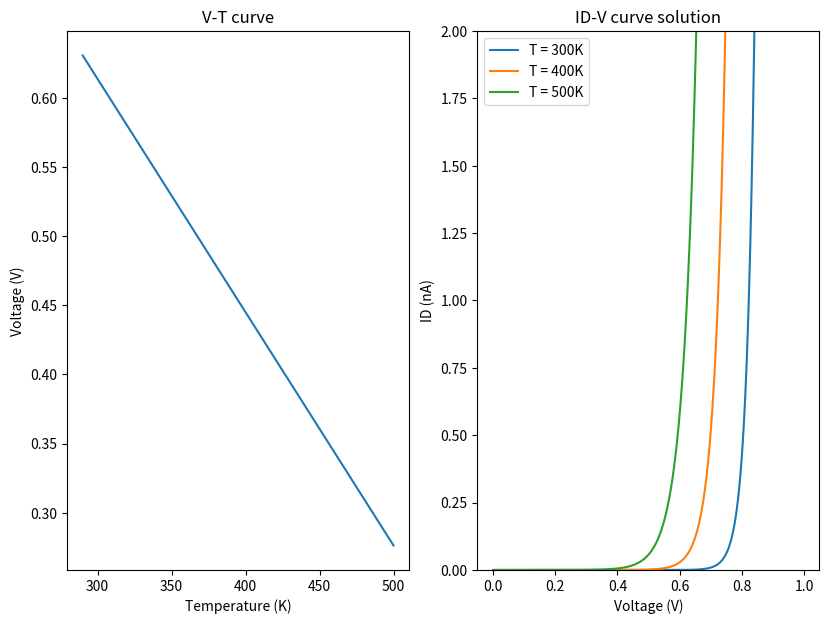

The matplotlib source for this figure:
import numpy as np
import matplotlib.pyplot as plt

########################################변수지정###############################################

q = 1.6e-19  # 전자의 전하량 (쿨롱)
E_g_eV = 1.12  # 실리콘의 에너지 밴드 갭 (전자볼트 단위)
k = 1.38 * 1e-23  # 볼츠만 상수 (J/K)

def V_a(T):
     Is_300 = 1e-14 # T = 300 (K) , Is = 10^(-14) (A)
     C = Is_300 / ( np.exp( - ( E_g_eV * q) / ( 300 * k ) ) ) #I_s = C * np.exp(-Eg*q/300*k)  # exp(J/J)
     I_d = 0.2 * 1e-3 # 0.2 (mA)
     Va = E_g_eV - ( k * T / q ) * np.log( C / I_d ) # (V)
     return Va # V (V)

T = np.arange(290 , 500 , 0.1) # 290K < T < 500K , 0.1씩
Va = V_a(T)

def I(V,T): # ni의 kT값도 고려
     ID = 0.1 * 1e-3 * np.exp(-( E_g_eV * q - q * V ) /( T * k )) 
     return ID

V = np.arange(0,1,0.001) # 0 ~ 1V , 1mV sweep
T_ID = [300, 400, 500]

# ID[0] = 300K일때, ID[1] = 350K일때, ID[2] = 400K일때, ID[3] = 450K일때, ID[4] = 500K일때
ID = [ I(V,T_ID[0]), I(V,T_ID[1]), I(V,T_ID[2])] # 정답

###################################### 그래프 출력 ############################################
fig = plt.figure(figsize=(15,7))

plt.subplot(131)
plt.plot(T,Va)
plt.xlabel("Temperature (K)")
plt.ylabel("Voltage (V)")
plt.title('V-T curve')

plt.subplot(132)
plt.plot(V ,ID[0]*1e9,label = "T = 300K")
plt.plot(V ,ID[1]*1e9,label = "T = 400K")
plt.plot(V ,ID[2]*1e9,label = "T = 500K")
plt.ylabel("ID (nA)")
plt.xlabel("Voltage (V)")
plt.ylim(0,2.0) # 0 ~ 2 nA
plt.title('ID-V curve solution')
plt.legend()


plt.show()